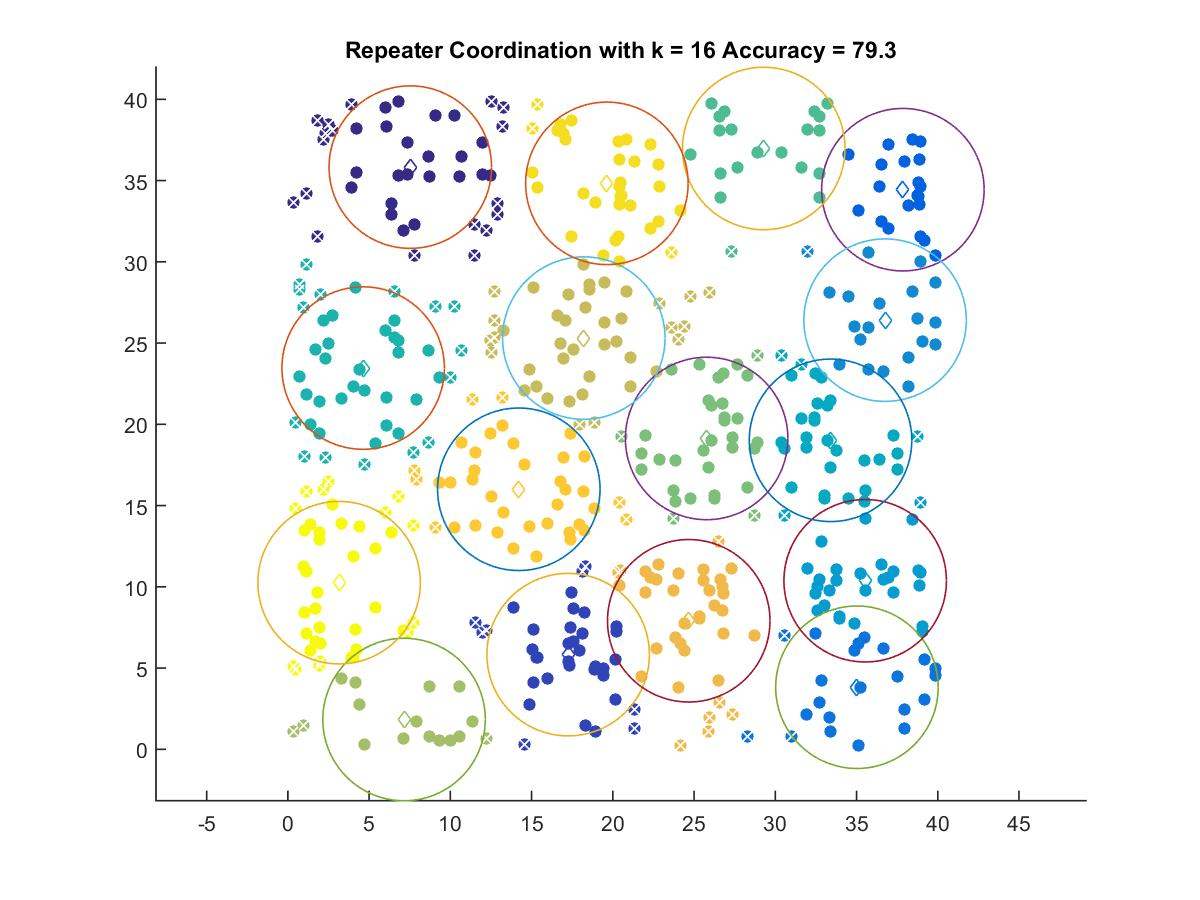

Values plotted in this chart, from the file beside it:
7.5356, 35.829
17.25, 5.824
37.85, 34.44
35.02, 3.817
36.76, 26.41
35.53, 10.37
33.4, 19.01
4.633, 23.46
29.29, 36.98
25.77, 19.13
7.152, 1.831
18.21, 25.31
24.67, 7.908
14.21, 16
19.64, 34.83
3.154, 10.25
